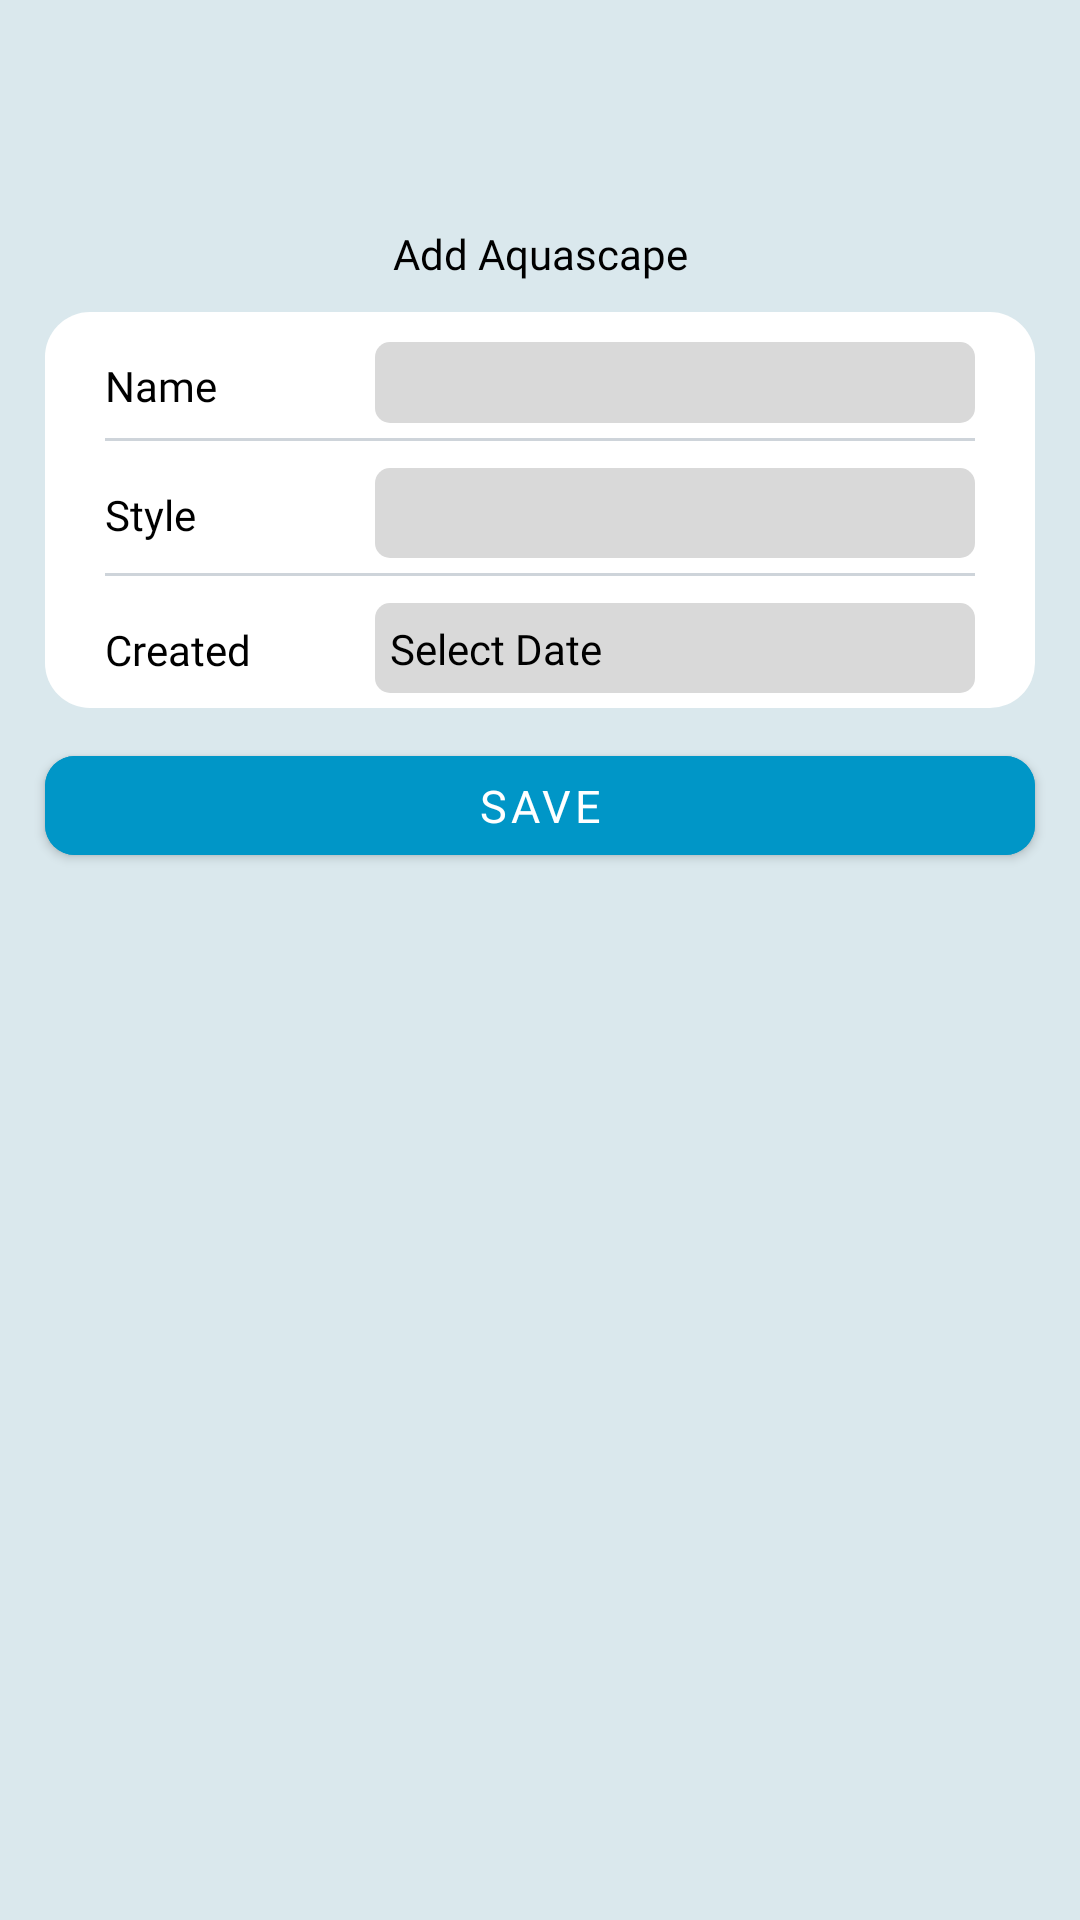

Android layout source for this screen:
<!-- AndroidManifest.xml: application theme Theme.AquaCare -->
<!-- res/layout/fragment_add_aquascape.xml -->
<?xml version="1.0" encoding="utf-8"?>
<androidx.constraintlayout.widget.ConstraintLayout xmlns:android="http://schemas.android.com/apk/res/android"
    xmlns:app="http://schemas.android.com/apk/res-auto"
    xmlns:tools="http://schemas.android.com/tools"
    android:layout_width="match_parent"
    android:layout_height="match_parent"
    tools:context=".ui.aquascape.AddAquascapeFragment"
    android:background="@color/background">

    <TextView
        android:id="@+id/textView4"
        android:layout_width="wrap_content"
        android:layout_height="wrap_content"
        android:layout_marginTop="75dp"
        android:text="@string/add_aquascape"
        android:textColor="@color/black"
        android:textSize="14sp"
        android:fontFamily="@font/poppins_semi_bold"
        app:layout_constraintEnd_toEndOf="parent"
        app:layout_constraintStart_toStartOf="parent"
        app:layout_constraintTop_toTopOf="parent" />

    <androidx.constraintlayout.widget.ConstraintLayout
        android:id="@+id/constraintLayout2"
        android:layout_width="match_parent"
        android:layout_height="wrap_content"
        android:orientation="vertical"
        android:layout_marginTop="10dp"
        android:layout_marginStart="15dp"
        android:layout_marginEnd="15dp"
        android:padding="5dp"
        android:background="@drawable/bg_border_rounded"
        app:layout_constraintEnd_toEndOf="parent"
        app:layout_constraintStart_toStartOf="parent"
        app:layout_constraintTop_toBottomOf="@+id/textView4">

        <TextView
            android:id="@+id/tv_name"
            android:layout_width="wrap_content"
            android:layout_height="wrap_content"
            android:layout_marginStart="15dp"
            android:layout_marginTop="10dp"
            android:text="@string/name"
            android:textColor="@color/black"
            android:textSize="14sp"
            android:fontFamily="@font/poppins_regular"
            app:layout_constraintStart_toStartOf="parent"
            app:layout_constraintTop_toTopOf="parent" />

        <EditText
            android:id="@+id/edt_name"
            android:layout_width="200dp"
            android:layout_height="wrap_content"
            android:layout_marginTop="5dp"
            android:layout_marginEnd="15dp"
            android:paddingStart="5dp"
            android:paddingVertical="4dp"
            android:background="@drawable/bg_border_rounded_form"
            android:textSize="14sp"
            android:textColor="@color/black"
            android:fontFamily="@font/poppins_regular"
            app:layout_constraintEnd_toEndOf="parent"
            app:layout_constraintTop_toTopOf="parent" />

        <View
            android:id="@+id/line1"
            android:layout_width="0dp"
            android:layout_height="1dp"
            android:layout_marginTop="5dp"
            android:layout_marginStart="15dp"
            android:layout_marginEnd="15dp"
            android:background="@color/gray_2"
            app:layout_constraintEnd_toEndOf="parent"
            app:layout_constraintStart_toStartOf="parent"
            app:layout_constraintTop_toBottomOf="@id/edt_name"/>

        <TextView
            android:id="@+id/tv_jenis"
            android:layout_width="wrap_content"
            android:layout_height="wrap_content"
            android:layout_marginStart="15dp"
            android:layout_marginTop="15dp"
            android:text="@string/style"
            android:textColor="@color/black"
            android:textSize="14sp"
            android:fontFamily="@font/poppins_regular"
            app:layout_constraintStart_toStartOf="parent"
            app:layout_constraintTop_toBottomOf="@+id/line1" />

        <Spinner
            android:id="@+id/spin_style"
            android:layout_width="200dp"
            android:layout_height="30dp"
            android:layout_marginTop="10dp"
            android:layout_marginEnd="15dp"
            android:background="@drawable/bg_border_rounded_form"
            android:textSize="14sp"
            app:layout_constraintEnd_toEndOf="parent"
            app:layout_constraintTop_toTopOf="@id/line1" />

        <View
            android:id="@+id/line2"
            android:layout_width="0dp"
            android:layout_height="1dp"
            android:layout_marginTop="5dp"
            android:layout_marginStart="15dp"
            android:layout_marginEnd="15dp"
            android:background="@color/gray_2"
            app:layout_constraintEnd_toEndOf="parent"
            app:layout_constraintStart_toStartOf="parent"
            app:layout_constraintTop_toBottomOf="@id/spin_style" />

        <TextView
            android:id="@+id/tv_date"
            android:layout_width="wrap_content"
            android:layout_height="wrap_content"
            android:layout_marginStart="15dp"
            android:layout_marginTop="15dp"
            android:text="@string/created"
            android:textColor="@color/black"
            android:textSize="14sp"
            android:fontFamily="@font/poppins_regular"
            app:layout_constraintStart_toStartOf="parent"
            app:layout_constraintTop_toBottomOf="@+id/line2" />

        <androidx.constraintlayout.widget.ConstraintLayout
            android:layout_width="200dp"
            android:layout_height="30dp"
            android:layout_marginTop="10dp"
            android:layout_marginEnd="15dp"
            android:paddingHorizontal="5dp"
            android:background="@drawable/bg_border_rounded_form"
            android:textSize="14sp"
            app:layout_constraintEnd_toEndOf="parent"
            app:layout_constraintTop_toTopOf="@id/line2">

            <TextView
                android:id="@+id/tv_date_create"
                android:layout_width="wrap_content"
                android:layout_height="wrap_content"
                android:textSize="14sp"
                android:textColor="@color/black"
                android:text="@string/select_date"
                android:fontFamily="@font/poppins_regular"
                app:layout_constraintBottom_toBottomOf="parent"
                app:layout_constraintStart_toStartOf="parent"
                app:layout_constraintTop_toTopOf="parent" />

            <ImageButton
                android:id="@+id/btn_select_date"
                android:layout_width="28dp"
                android:layout_height="28dp"
                android:src="@drawable/ic_date_range_24"
                android:background="@drawable/bg_border_rounded_2"
                app:layout_constraintBottom_toBottomOf="parent"
                app:layout_constraintEnd_toEndOf="parent"
                app:layout_constraintTop_toTopOf="parent"
                android:contentDescription="@string/select_date" />

        </androidx.constraintlayout.widget.ConstraintLayout>

    </androidx.constraintlayout.widget.ConstraintLayout>

    <com.google.android.material.button.MaterialButton
        android:id="@+id/btn_save"
        android:layout_width="match_parent"
        android:layout_height="45dp"
        android:layout_marginTop="10dp"
        android:layout_marginStart="15dp"
        android:layout_marginEnd="15dp"
        android:alpha="1"
        android:backgroundTint="@color/blue_button"
        android:text="@string/save"
        android:textColor="@color/white"
        android:textSize="15sp"
        app:cornerRadius="10dp"
        android:fontFamily="@font/poppins_semi_bold"
        app:layout_constraintEnd_toEndOf="parent"
        app:layout_constraintStart_toStartOf="parent"
        app:layout_constraintTop_toBottomOf="@+id/constraintLayout2" />


</androidx.constraintlayout.widget.ConstraintLayout>
<!-- resources referenced by this layout -->
<resources>
  <color name="background">#DAE8ED</color>
  <color name="black">#FF000000</color>
  <color name="blue_button">#0096C7</color>
  <color name="gray_2">#CED4DA</color>
  <color name="white">#FFFFFFFF</color>
  <!-- drawable bg_border_rounded (drawable) -->
  <?xml version="1.0" encoding="utf-8"?>
  <selector xmlns:android="http://schemas.android.com/apk/res/android">
      <item>
          <shape android:shape="rectangle">
              <solid android:color="@color/white" />
              <corners android:radius="15dp"/>
          </shape>
      </item>
  </selector>
  <!-- drawable bg_border_rounded_form (drawable) -->
  <?xml version="1.0" encoding="utf-8"?>
  <selector xmlns:android="http://schemas.android.com/apk/res/android">
      <item>
          <shape android:shape="rectangle">
              <solid android:color="@color/gray" />
              <corners android:radius="5dp"/>
          </shape>
      </item>
  </selector>
  <string name="add_aquascape">Add Aquascape</string>
  <string name="created">Created</string>
  <string name="name">Name</string>
  <string name="save">Save</string>
  <string name="select_date">Select Date</string>
  <string name="style">Style</string>
  <style name="Theme.AquaCare" parent="Theme.MaterialComponents.DayNight.DarkActionBar">
          
          <item name="colorPrimary">@color/purple_500</item>
          <item name="colorPrimaryVariant">@color/purple_700</item>
          <item name="colorOnPrimary">@color/white</item>
          
          <item name="colorSecondary">@color/teal_200</item>
          <item name="colorSecondaryVariant">@color/teal_700</item>
          <item name="colorOnSecondary">@color/black</item>
          
          <item name="android:statusBarColor">?attr/colorPrimaryVariant</item>
          
      </style>
  <color name="gray">#D9D9D9</color>
  <color name="purple_500">#FF6200EE</color>
  <color name="purple_700">#FF3700B3</color>
  <color name="teal_200">#FF03DAC5</color>
  <color name="teal_700">#FF018786</color>
</resources>
